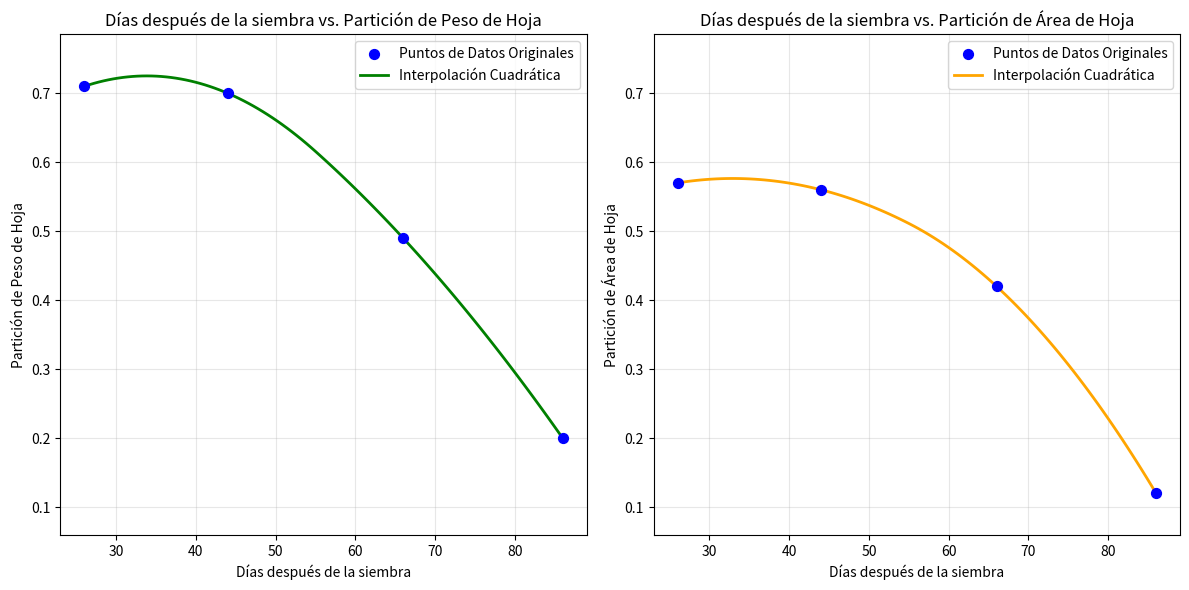

The matplotlib source for this figure:
import numpy as np
from scipy.interpolate import interp1d
import matplotlib.pyplot as plt

#Particiones de carbono en la planta
x_time = np.array([26, 44, 66, 86])  # Días después de la siembra
leaf_partition = np.array([0.71, 0.70, 0.49, 0.20])
leaf_area_partition = np.array([0.57, 0.56, 0.42, 0.12])
poly_degree = 2
interp_kind = 'quadratic'

# Realizar Ajuste de Curva (Tiempo vs. Partición de Hoja)
poly_coeffs_leaf_partition = np.polyfit(x_time, leaf_partition, poly_degree)
poly_fit_function_leaf_partition = np.poly1d(poly_coeffs_leaf_partition)
poly_coeffs_leaf_area_partition = np.polyfit(x_time, leaf_area_partition, poly_degree)
poly_fit_function_leaf_area_partition = np.poly1d(poly_coeffs_leaf_area_partition)

print(f"Coeficientes polinómicos (grado {poly_degree}) para Tiempo vs. Partición de Hoja: {poly_coeffs_leaf_partition}")
# Realizar Interpolación (Tiempo vs. Partición de Hoja)
interp_function_leaf_partition = interp1d(x_time, leaf_partition, kind=interp_kind, bounds_error=False, fill_value="extrapolate")
interp_function_leaf_area_partition = interp1d(x_time, leaf_area_partition, kind=interp_kind, bounds_error=False, fill_value="extrapolate")

def leaf_area_partition_over_time(day, method='interpolation'):
    """Estimate leaf area partition over time using polynomial fit or interpolation."""
    if method == 'polynomial':
        return poly_fit_function_leaf_area_partition(day)
    elif method == 'interpolation':
        return interp_function_leaf_area_partition(day)
    else:
        raise ValueError("Método no reconocido. Usa 'polinómico' o 'interpolación'.")
    
def leaf_partition_over_time(day, method='polynomial'):
    """Estimate leaf partition over time using polynomial fit or interpolation."""
    if method == 'polynomial':
        return poly_fit_function_leaf_partition(day)
    elif method == 'interpolation':
        return interp_function_leaf_partition(day)
    else:
        raise ValueError("Método no reconocido. Usa 'polinómico' o 'interpolación'.")
    
if __name__ == "__main__":
    
    plt.figure(figsize=(12, 6))
    
    # Calculate common y-axis limits
    x_interp = np.linspace(min(x_time), max(x_time), 100)
    y_interp_leaf_partition = interp_function_leaf_partition(x_interp)
    y_interp_leaf_area_partition = interp_function_leaf_area_partition(x_interp)
    
    all_y_values = np.concatenate([leaf_partition, leaf_area_partition, 
                                    y_interp_leaf_partition, y_interp_leaf_area_partition])
    y_min = np.min(all_y_values)
    y_max = np.max(all_y_values)
    y_margin = (y_max - y_min) * 0.1
    
    # Plot 1: Leaf Weight Partition
    plt.subplot(1, 2, 1)
    plt.scatter(x_time, leaf_partition, color='blue', label='Puntos de Datos Originales', s=50, zorder=3)
    plt.plot(x_interp, y_interp_leaf_partition, color='green', linestyle='-', linewidth=2, label='Interpolación Cuadrática')
    plt.title('Días después de la siembra vs. Partición de Peso de Hoja')
    plt.xlabel('Días después de la siembra')
    plt.ylabel('Partición de Peso de Hoja')
    plt.ylim(y_min - y_margin, y_max + y_margin)
    plt.grid(True, alpha=0.3)
    plt.legend()
    
    # Plot 2: Leaf Area Partition
    plt.subplot(1, 2, 2)
    plt.scatter(x_time, leaf_area_partition, color='blue', label='Puntos de Datos Originales', s=50, zorder=3)
    plt.plot(x_interp, y_interp_leaf_area_partition, color='orange', linestyle='-', linewidth=2, label='Interpolación Cuadrática')
    plt.title('Días después de la siembra vs. Partición de Área de Hoja')
    plt.xlabel('Días después de la siembra')
    plt.ylabel('Partición de Área de Hoja')
    plt.ylim(y_min - y_margin, y_max + y_margin)
    plt.grid(True, alpha=0.3)
    plt.legend()

    plt.tight_layout()
    plt.show()

    # Note: Only interpolation is used because polynomial fit can give values greater than 1
